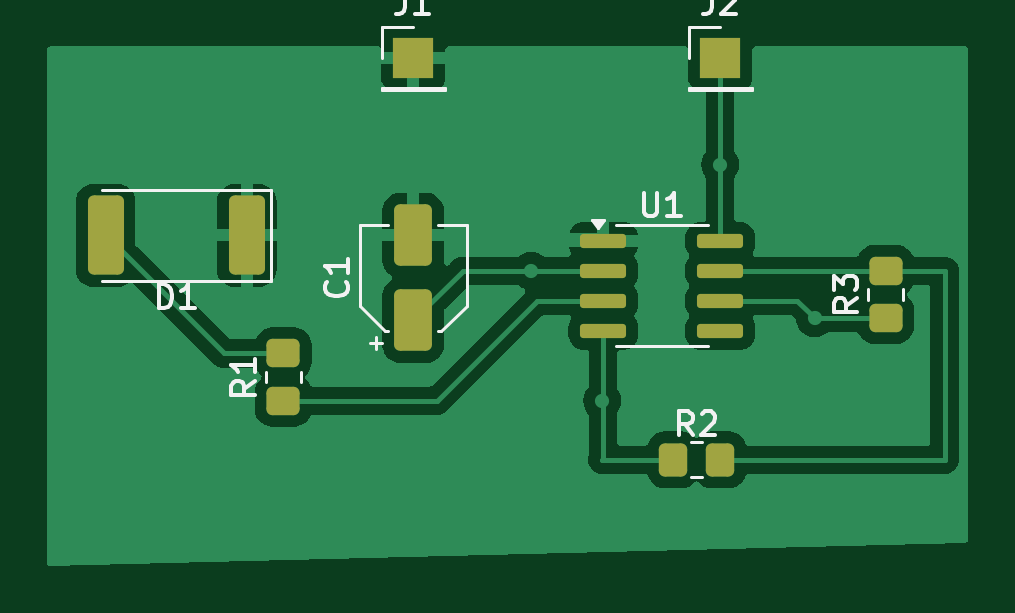
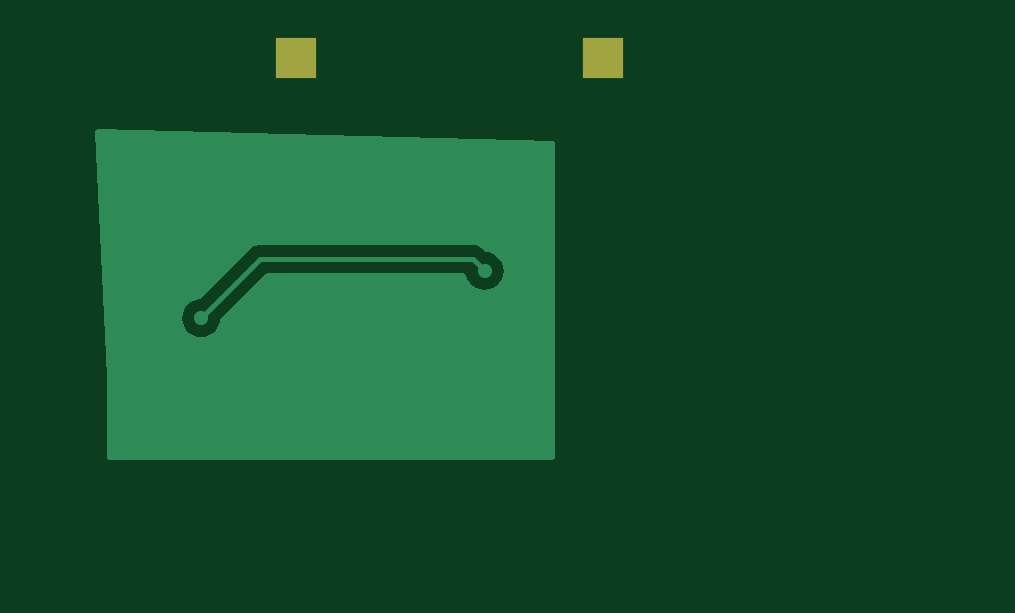
Circuit board: 9 layer files. Board 39.0 x 22.0 mm.
- bottom_copper: 555Timer_Breakout-B_Cu.gbr (4212 bytes)
- bottom_mask: 555Timer_Breakout-B_Mask.gbr (590 bytes)
- paste: 555Timer_Breakout-B_Paste.gbr (468 bytes)
- bottom_silk: 555Timer_Breakout-B_Silkscreen.gbr (469 bytes)
- outline: 555Timer_Breakout-Edge_Cuts.gbr (441 bytes)
- top_copper: 555Timer_Breakout-F_Cu.gbr (32093 bytes)
- top_mask: 555Timer_Breakout-F_Mask.gbr (2242 bytes)
- paste: 555Timer_Breakout-F_Paste.gbr (2120 bytes)
- top_silk: 555Timer_Breakout-F_Silkscreen.gbr (9426 bytes)

=== bottom_copper: 555Timer_Breakout-B_Cu.gbr ===
%TF.GenerationSoftware,KiCad,Pcbnew,8.0.1-rc1*%
%TF.CreationDate,2024-06-04T01:21:06-05:00*%
%TF.ProjectId,555Timer_Breakout,35353554-696d-4657-925f-427265616b6f,rev?*%
%TF.SameCoordinates,Original*%
%TF.FileFunction,Copper,L2,Bot*%
%TF.FilePolarity,Positive*%
%FSLAX46Y46*%
G04 Gerber Fmt 4.6, Leading zero omitted, Abs format (unit mm)*
G04 Created by KiCad (PCBNEW 8.0.1-rc1) date 2024-06-04 01:21:06*
%MOMM*%
%LPD*%
G01*
G04 APERTURE LIST*
%TA.AperFunction,ComponentPad*%
%ADD10R,1.700000X1.700000*%
%TD*%
%TA.AperFunction,ViaPad*%
%ADD11C,0.600000*%
%TD*%
%TA.AperFunction,Conductor*%
%ADD12C,0.200000*%
%TD*%
G04 APERTURE END LIST*
D10*
%TO.P,J2,1,Pin_1*%
%TO.N,9V*%
X147000000Y-55000000D03*
%TD*%
%TO.P,J1,1,Pin_1*%
%TO.N,GND*%
X134000000Y-55000000D03*
%TD*%
D11*
%TO.N,9V*%
X142000000Y-69500000D03*
X147000000Y-59500000D03*
%TO.N,Net-(U1-THR)*%
X151000000Y-66000000D03*
X139000000Y-64000000D03*
%TD*%
D12*
%TO.N,Net-(U1-THR)*%
X139500000Y-63500000D02*
X148500000Y-63500000D01*
X148500000Y-63500000D02*
X151000000Y-66000000D01*
X139000000Y-64000000D02*
X139500000Y-63500000D01*
%TO.N,9V*%
X137000000Y-59500000D02*
X147000000Y-59500000D01*
X137000000Y-70000000D02*
X137000000Y-59500000D01*
X142000000Y-69500000D02*
X137500000Y-69500000D01*
X137500000Y-69500000D02*
X137000000Y-70000000D01*
%TD*%
%TA.AperFunction,Conductor*%
%TO.N,9V*%
G36*
X155434137Y-58021379D02*
G01*
X155481230Y-58072993D01*
X155493653Y-58133277D01*
X155000000Y-68500002D01*
X155000000Y-71876000D01*
X154980315Y-71943039D01*
X154927511Y-71988794D01*
X154876000Y-72000000D01*
X136124000Y-72000000D01*
X136056961Y-71980315D01*
X136011206Y-71927511D01*
X136000000Y-71876000D01*
X136000000Y-64000003D01*
X138194435Y-64000003D01*
X138214630Y-64179249D01*
X138214631Y-64179254D01*
X138274211Y-64349523D01*
X138370184Y-64502262D01*
X138497738Y-64629816D01*
X138650478Y-64725789D01*
X138820745Y-64785368D01*
X138820750Y-64785369D01*
X138999996Y-64805565D01*
X139000000Y-64805565D01*
X139000004Y-64805565D01*
X139179249Y-64785369D01*
X139179252Y-64785368D01*
X139179255Y-64785368D01*
X139349522Y-64725789D01*
X139502262Y-64629816D01*
X139629816Y-64502262D01*
X139725789Y-64349522D01*
X139783867Y-64183545D01*
X139824589Y-64126769D01*
X139889542Y-64101022D01*
X139900909Y-64100500D01*
X148199903Y-64100500D01*
X148266942Y-64120185D01*
X148287584Y-64136819D01*
X150169298Y-66018533D01*
X150202783Y-66079856D01*
X150204837Y-66092330D01*
X150214630Y-66179249D01*
X150274210Y-66349521D01*
X150370184Y-66502262D01*
X150497738Y-66629816D01*
X150650478Y-66725789D01*
X150820745Y-66785368D01*
X150820750Y-66785369D01*
X150999996Y-66805565D01*
X151000000Y-66805565D01*
X151000004Y-66805565D01*
X151179249Y-66785369D01*
X151179252Y-66785368D01*
X151179255Y-66785368D01*
X151349522Y-66725789D01*
X151502262Y-66629816D01*
X151629816Y-66502262D01*
X151725789Y-66349522D01*
X151785368Y-66179255D01*
X151795162Y-66092330D01*
X151805565Y-66000003D01*
X151805565Y-65999996D01*
X151785369Y-65820750D01*
X151785368Y-65820745D01*
X151725788Y-65650476D01*
X151629815Y-65497737D01*
X151502262Y-65370184D01*
X151349521Y-65274210D01*
X151179249Y-65214630D01*
X151092330Y-65204837D01*
X151027916Y-65177770D01*
X151018533Y-65169298D01*
X148987590Y-63138355D01*
X148987588Y-63138352D01*
X148868717Y-63019481D01*
X148868716Y-63019480D01*
X148781904Y-62969360D01*
X148781904Y-62969359D01*
X148781900Y-62969358D01*
X148731785Y-62940423D01*
X148579057Y-62899499D01*
X148420943Y-62899499D01*
X148413347Y-62899499D01*
X148413331Y-62899500D01*
X139586670Y-62899500D01*
X139586654Y-62899499D01*
X139579058Y-62899499D01*
X139420943Y-62899499D01*
X139344579Y-62919961D01*
X139268214Y-62940423D01*
X139268209Y-62940426D01*
X139131290Y-63019475D01*
X139131286Y-63019478D01*
X138981465Y-63169299D01*
X138920142Y-63202783D01*
X138907668Y-63204837D01*
X138820750Y-63214630D01*
X138650478Y-63274210D01*
X138497737Y-63370184D01*
X138370184Y-63497737D01*
X138274211Y-63650476D01*
X138214631Y-63820745D01*
X138214630Y-63820750D01*
X138194435Y-63999996D01*
X138194435Y-64000003D01*
X136000000Y-64000003D01*
X136000000Y-58620861D01*
X136019685Y-58553822D01*
X136072489Y-58508067D01*
X136120822Y-58496902D01*
X155366615Y-58003420D01*
X155434137Y-58021379D01*
G37*
%TD.AperFunction*%
%TD*%
M02*

=== bottom_mask: 555Timer_Breakout-B_Mask.gbr ===
%TF.GenerationSoftware,KiCad,Pcbnew,8.0.1-rc1*%
%TF.CreationDate,2024-06-04T01:21:06-05:00*%
%TF.ProjectId,555Timer_Breakout,35353554-696d-4657-925f-427265616b6f,rev?*%
%TF.SameCoordinates,Original*%
%TF.FileFunction,Soldermask,Bot*%
%TF.FilePolarity,Negative*%
%FSLAX46Y46*%
G04 Gerber Fmt 4.6, Leading zero omitted, Abs format (unit mm)*
G04 Created by KiCad (PCBNEW 8.0.1-rc1) date 2024-06-04 01:21:06*
%MOMM*%
%LPD*%
G01*
G04 APERTURE LIST*
%ADD10R,1.700000X1.700000*%
G04 APERTURE END LIST*
D10*
%TO.C,J2*%
X147000000Y-55000000D03*
%TD*%
%TO.C,J1*%
X134000000Y-55000000D03*
%TD*%
M02*

=== paste: 555Timer_Breakout-B_Paste.gbr ===
%TF.GenerationSoftware,KiCad,Pcbnew,8.0.1-rc1*%
%TF.CreationDate,2024-06-04T01:21:06-05:00*%
%TF.ProjectId,555Timer_Breakout,35353554-696d-4657-925f-427265616b6f,rev?*%
%TF.SameCoordinates,Original*%
%TF.FileFunction,Paste,Bot*%
%TF.FilePolarity,Positive*%
%FSLAX46Y46*%
G04 Gerber Fmt 4.6, Leading zero omitted, Abs format (unit mm)*
G04 Created by KiCad (PCBNEW 8.0.1-rc1) date 2024-06-04 01:21:06*
%MOMM*%
%LPD*%
G01*
G04 APERTURE LIST*
G04 APERTURE END LIST*
M02*

=== bottom_silk: 555Timer_Breakout-B_Silkscreen.gbr ===
%TF.GenerationSoftware,KiCad,Pcbnew,8.0.1-rc1*%
%TF.CreationDate,2024-06-04T01:21:06-05:00*%
%TF.ProjectId,555Timer_Breakout,35353554-696d-4657-925f-427265616b6f,rev?*%
%TF.SameCoordinates,Original*%
%TF.FileFunction,Legend,Bot*%
%TF.FilePolarity,Positive*%
%FSLAX46Y46*%
G04 Gerber Fmt 4.6, Leading zero omitted, Abs format (unit mm)*
G04 Created by KiCad (PCBNEW 8.0.1-rc1) date 2024-06-04 01:21:06*
%MOMM*%
%LPD*%
G01*
G04 APERTURE LIST*
G04 APERTURE END LIST*
M02*

=== outline: 555Timer_Breakout-Edge_Cuts.gbr ===
%TF.GenerationSoftware,KiCad,Pcbnew,8.0.1-rc1*%
%TF.CreationDate,2024-06-04T01:21:06-05:00*%
%TF.ProjectId,555Timer_Breakout,35353554-696d-4657-925f-427265616b6f,rev?*%
%TF.SameCoordinates,Original*%
%TF.FileFunction,Profile,NP*%
%FSLAX46Y46*%
G04 Gerber Fmt 4.6, Leading zero omitted, Abs format (unit mm)*
G04 Created by KiCad (PCBNEW 8.0.1-rc1) date 2024-06-04 01:21:06*
%MOMM*%
%LPD*%
G01*
G04 APERTURE LIST*
G04 APERTURE END LIST*
M02*

=== top_copper: 555Timer_Breakout-F_Cu.gbr (32093 bytes, source omitted) ===
=== top_mask: 555Timer_Breakout-F_Mask.gbr (2242 bytes, source withheld) ===
=== paste: 555Timer_Breakout-F_Paste.gbr (2120 bytes, source withheld) ===
=== top_silk: 555Timer_Breakout-F_Silkscreen.gbr (9426 bytes, source omitted) ===
